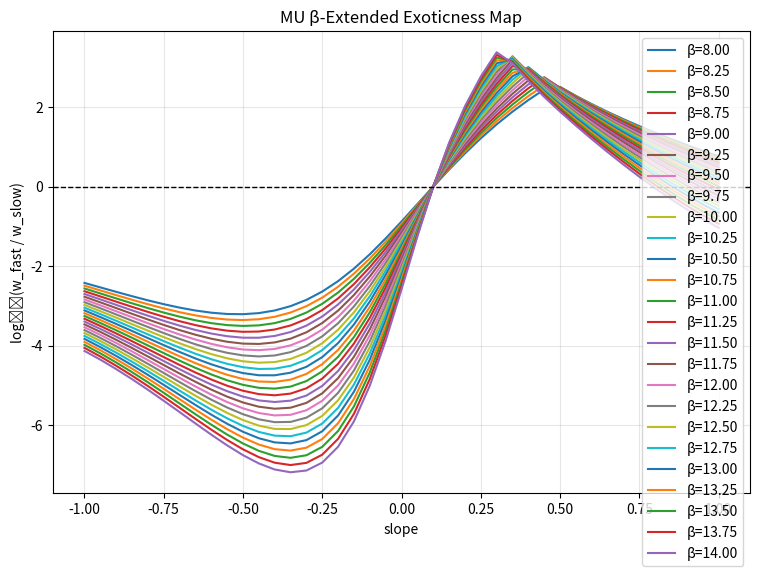

Generate this figure with matplotlib:
import numpy as np
import pandas as pd
import matplotlib.pyplot as plt

print("=== MU β-Extension Sweep ===")

# Parameter ranges
betas = np.arange(8.0, 14.25, 0.25)
slopes = np.arange(-1.0, 1.05, 0.05)

def Q(v, beta): return np.exp(-beta * v**2)
def Q_T(v, beta): return np.tanh(beta * v)

records = []

for beta in betas:
    for slope in slopes:
        v_slow = 0.03125
        v_fast = slope * v_slow * 10
        Qs, Qf = Q(v_slow, beta), Q(v_fast, beta)
        QT_s, QT_f = Q_T(v_slow, beta), Q_T(v_fast, beta)

        ΔQ = QT_f - QT_s
        w_slow = np.exp(-beta * abs(Qs - QT_s))
        w_fast = np.exp(-beta * abs(Qf - QT_f))
        ratio = w_fast / w_slow

        phase = "FAST path dominant" if ratio > 1 else "SLOW path dominant"
        records.append([beta, slope, ΔQ, ratio, np.log10(ratio+1e-12), phase])

df = pd.DataFrame(records, columns=["beta", "slope", "ΔQ", "ratio_wfast_wslow", "log10_ratio", "phase"])
df.to_csv("mu_phase_beta_extended.csv", index=False)

# Plot log10 ratio vs slope for each beta
plt.figure(figsize=(9,6))
for beta in betas:
    sub = df[df["beta"] == beta]
    plt.plot(sub["slope"], sub["log10_ratio"], label=f"β={beta:.2f}")

plt.axhline(0, color="black", linestyle="--", linewidth=1)
plt.xlabel("slope")
plt.ylabel("log₁₀(w_fast / w_slow)")
plt.title("MU β-Extended Exoticness Map")
plt.legend()
plt.grid(True, alpha=0.3)
plt.savefig("mu_exoticness_extended.png", dpi=300)
print("✅ Saved results: mu_phase_beta_extended.csv, mu_exoticness_extended.png")

